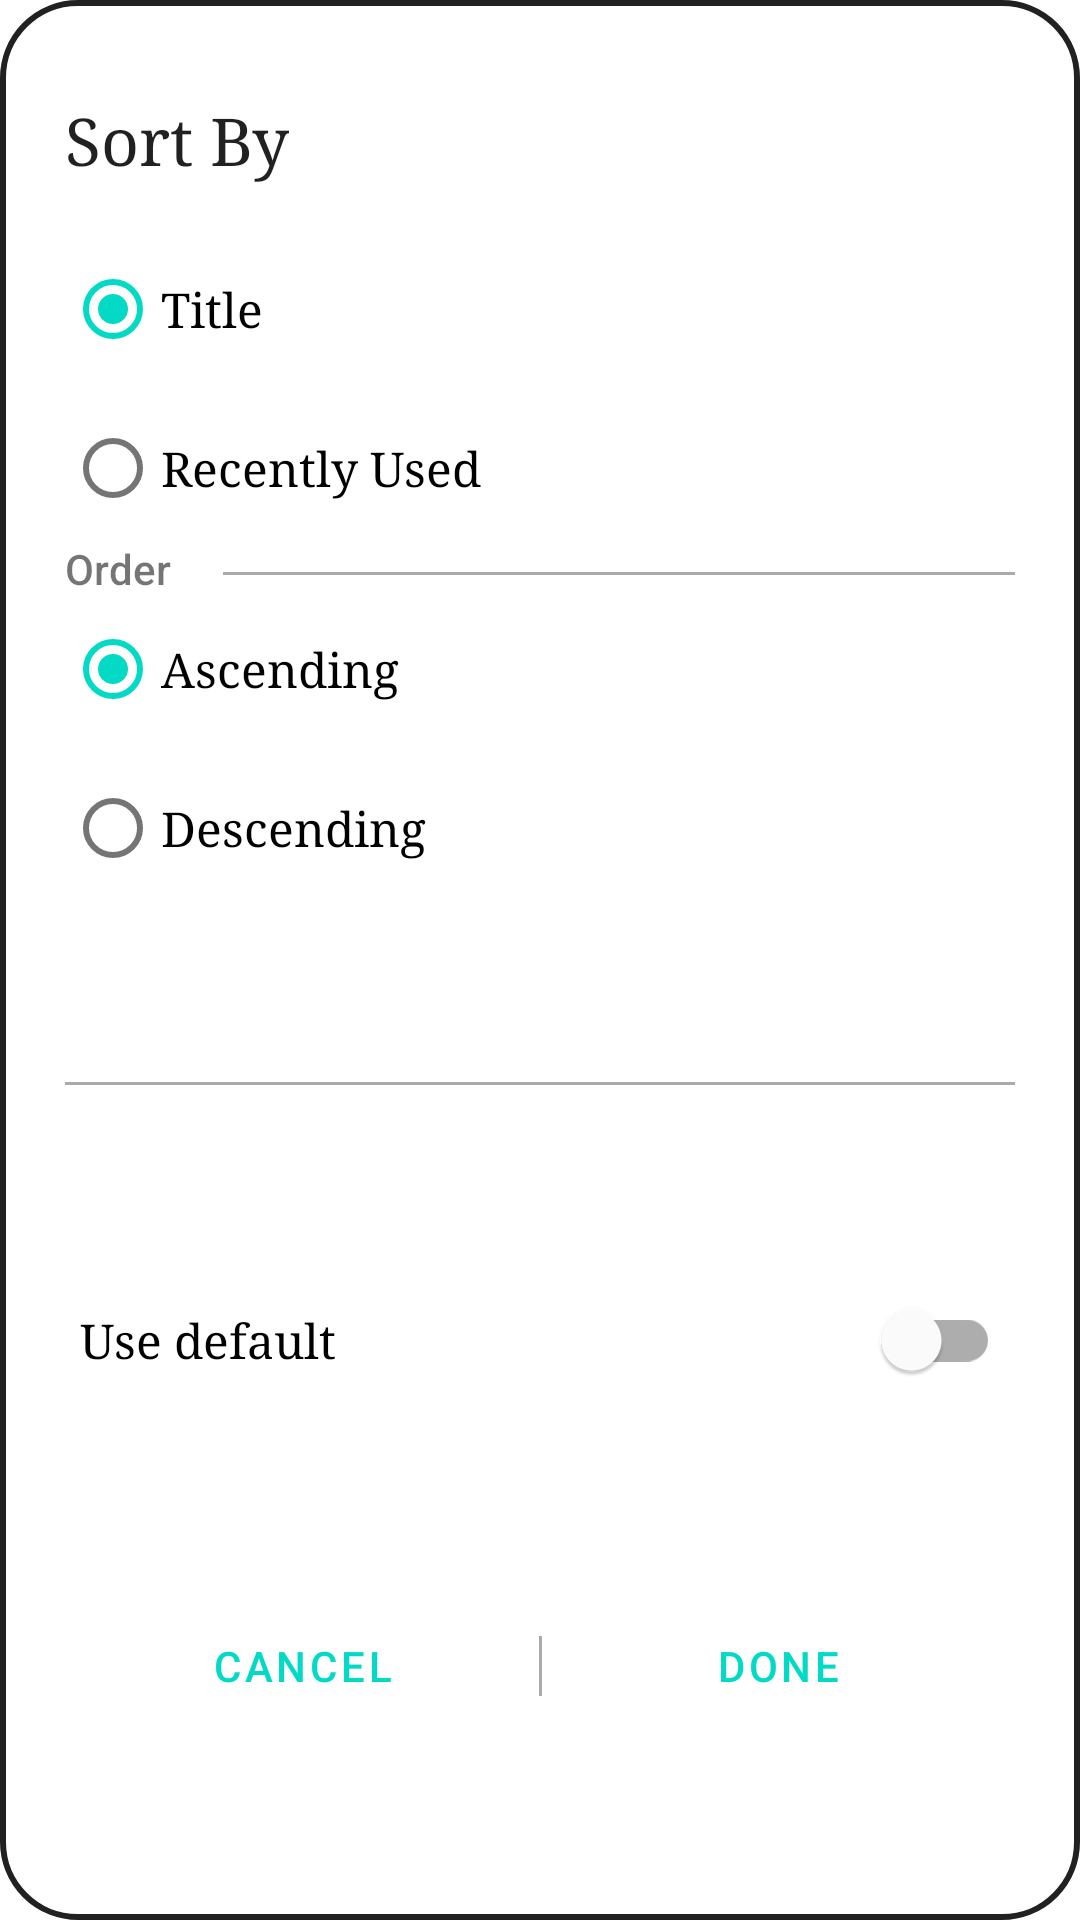

Here is an Android app screen rendered from its layout file. Give the layout XML and the strings, colors and styles it references.
<!-- AndroidManifest.xml: application theme AppTheme -->
<!-- res/layout/bottom_sheet.xml -->
<?xml version="1.0" encoding="utf-8"?>
<androidx.constraintlayout.widget.ConstraintLayout xmlns:android="http://schemas.android.com/apk/res/android"
    xmlns:app="http://schemas.android.com/apk/res-auto"
    android:layout_width="match_parent"
    android:layout_height="wrap_content"
    android:background="@drawable/all_round">

    <androidx.constraintlayout.widget.Guideline
        android:id="@+id/leftGuide"
        android:layout_width="0dp"
        android:layout_height="0dp"
        android:orientation="vertical"
        app:layout_constraintGuide_percent="0.06" />

    <androidx.constraintlayout.widget.Guideline
        android:id="@+id/topGuide"
        android:layout_width="0dp"
        android:layout_height="0dp"
        android:orientation="horizontal"
        app:layout_constraintGuide_percent="0.05" />

    <androidx.constraintlayout.widget.Guideline
        android:id="@+id/rightGuide"
        android:layout_width="0dp"
        android:layout_height="0dp"
        android:orientation="vertical"
        app:layout_constraintGuide_percent="0.94" />

    <com.google.android.material.textview.MaterialTextView
        android:id="@+id/sortText"
        android:layout_width="wrap_content"
        android:layout_height="wrap_content"
        android:fontFamily="serif"
        android:layout_marginBottom="3dp"
        android:text="@string/sort_by"
        android:textAppearance="@style/TextAppearance.AppCompat.Large"
        app:layout_constraintBottom_toTopOf="@id/firstGroup"
        app:layout_constraintStart_toStartOf="@id/leftGuide"
        app:layout_constraintTop_toTopOf="@id/topGuide" />

    <RadioGroup
        android:id="@+id/firstGroup"
        android:layout_width="0dp"
        android:layout_height="wrap_content"
        android:layout_marginTop="10dp"
        android:checkedButton="@id/titleButton"
        app:layout_constraintEnd_toStartOf="@+id/rightGuide"
        app:layout_constraintStart_toStartOf="@id/leftGuide"
        app:layout_constraintTop_toBottomOf="@id/sortText">

        <com.google.android.material.radiobutton.MaterialRadioButton
            android:id="@+id/titleButton"
            android:layout_width="match_parent"
            android:layout_height="wrap_content"
            android:layout_marginTop="8dp"
            android:fontFamily="serif"
            android:text="@string/title"
            android:textAppearance="@style/TextAppearance.AppCompat.Small"
            android:textSize="16sp" />

        <com.google.android.material.radiobutton.MaterialRadioButton
            android:id="@+id/recent"
            android:layout_width="match_parent"
            android:layout_height="wrap_content"
            android:layout_marginTop="5dp"
            android:fontFamily="serif"
            android:text="@string/recent"
            android:textAppearance="@style/TextAppearance.AppCompat.Small"
            android:textSize="16sp" />

    </RadioGroup>

    <com.google.android.material.textview.MaterialTextView
        android:id="@+id/order"
        android:layout_width="0dp"
        android:fontFamily="sans-serif-medium"
        android:layout_height="wrap_content"
        android:text="@string/order"
        android:textSize="14sp"
        app:layout_constraintBottom_toTopOf="@id/secondGroup"
        app:layout_constraintEnd_toStartOf="@id/viewDivider1"
        app:layout_constraintHorizontal_weight="0.2"
        app:layout_constraintStart_toStartOf="@id/leftGuide"
        app:layout_constraintTop_toBottomOf="@id/firstGroup" />

    <View
        android:id="@+id/viewDivider1"
        android:layout_width="0dp"
        android:layout_height="1dp"
        android:background="@android:color/darker_gray"
        app:layout_constraintBottom_toTopOf="@id/secondGroup"
        app:layout_constraintEnd_toEndOf="@id/rightGuide"
        app:layout_constraintHorizontal_weight="1"
        app:layout_constraintStart_toEndOf="@id/order"
        app:layout_constraintTop_toBottomOf="@id/firstGroup"
        app:layout_constraintVertical_bias="0.6" />

    <RadioGroup
        android:id="@+id/secondGroup"
        android:layout_width="0dp"
        android:layout_height="wrap_content"
        android:checkedButton="@id/ascending"
        app:layout_constraintEnd_toStartOf="@+id/rightGuide"
        app:layout_constraintStart_toStartOf="@id/leftGuide"
        app:layout_constraintTop_toBottomOf="@id/order">

        <com.google.android.material.radiobutton.MaterialRadioButton
            android:id="@+id/ascending"
            android:layout_width="match_parent"
            android:layout_height="wrap_content"
            android:fontFamily="serif"
            android:text="@string/ascending"
            android:textAppearance="@style/TextAppearance.AppCompat.Small"
            android:textSize="16sp" />

        <com.google.android.material.radiobutton.MaterialRadioButton
            android:id="@+id/descending"
            android:layout_width="match_parent"
            android:layout_height="wrap_content"
            android:layout_marginTop="5dp"
            android:fontFamily="serif"
            android:text="@string/descending"
            android:textAppearance="@style/TextAppearance.AppCompat.Small"
            android:textSize="16sp" />

    </RadioGroup>

    <com.google.android.material.switchmaterial.SwitchMaterial
        android:id="@+id/default_button"
        android:layout_width="0dp"
        android:layout_height="wrap_content"
        android:layout_marginTop="5dp"
        android:checked="false"
        android:fontFamily="serif"
        android:padding="5dp"
        android:text="@string/use_default"
        android:textAppearance="@style/TextAppearance.AppCompat.Small"
        android:textSize="16sp"
        app:layout_constraintBottom_toTopOf="@id/done"
        app:layout_constraintEnd_toEndOf="@id/rightGuide"
        app:layout_constraintHorizontal_bias="0.0"
        app:layout_constraintStart_toStartOf="@id/leftGuide"
        app:layout_constraintTop_toBottomOf="@id/viewDivider2" />

    <View
        android:id="@+id/viewDivider2"
        android:layout_width="0dp"
        android:layout_height="1dp"
        android:layout_marginTop="5dp"
        android:background="@android:color/darker_gray"
        app:layout_constraintBottom_toTopOf="@id/default_button"
        app:layout_constraintEnd_toEndOf="@id/rightGuide"
        app:layout_constraintStart_toEndOf="@id/leftGuide"
        app:layout_constraintTop_toBottomOf="@id/secondGroup" />

    <com.google.android.material.button.MaterialButton
        android:id="@+id/cancel_button"
        style="@style/Widget.MaterialComponents.Button.TextButton"
        android:layout_width="0dp"
        android:layout_height="wrap_content"
        android:layout_marginStart="23dp"
        android:layout_marginTop="5dp"
        android:layout_marginEnd="23dp"
        android:layout_marginBottom="5dp"
        android:text="@android:string/cancel"
        app:cornerRadius="25dp"
        app:layout_constraintBottom_toBottomOf="parent"
        app:layout_constraintEnd_toStartOf="@id/viewDivider3"
        app:layout_constraintHorizontal_weight="1"
        app:layout_constraintStart_toStartOf="@id/leftGuide"
        app:layout_constraintTop_toBottomOf="@id/default_button" />

    <View
        android:id="@+id/viewDivider3"
        android:layout_width="1dp"
        android:layout_height="20dp"
        android:background="@android:color/darker_gray"
        app:layout_constraintBottom_toBottomOf="parent"
        app:layout_constraintEnd_toStartOf="@id/cancel_button"
        app:layout_constraintStart_toEndOf="@id/done"
        app:layout_constraintTop_toBottomOf="@+id/default_button" />

    <com.google.android.material.button.MaterialButton
        android:id="@+id/done"
        style="@style/Widget.MaterialComponents.Button.TextButton"
        android:layout_width="0dp"
        android:layout_height="wrap_content"
        android:layout_marginStart="23dp"
        android:layout_marginTop="5dp"
        android:layout_marginEnd="23dp"
        android:layout_marginBottom="5dp"
        android:text="@string/done"
        app:cornerRadius="25dp"
        app:layout_constraintBottom_toBottomOf="parent"
        app:layout_constraintEnd_toEndOf="@id/rightGuide"
        app:layout_constraintHorizontal_weight="1"
        app:layout_constraintStart_toEndOf="@id/viewDivider3"
        app:layout_constraintTop_toBottomOf="@id/default_button" />
</androidx.constraintlayout.widget.ConstraintLayout>
<!-- resources referenced by this layout -->
<resources>
  <!-- drawable all_round (drawable) -->
  <?xml version="1.0" encoding="utf-8"?>
  <shape xmlns:android="http://schemas.android.com/apk/res/android"
      android:shape="rectangle">
      <corners android:radius="25dp" />
      <solid android:color="@color/adaptive_white_black" />
      <stroke
          android:width="2dp"
          android:color="?android:attr/textColorPrimary" />
  </shape>
  <string name="ascending">Ascending</string>
  <string name="descending">Descending</string>
  <string name="done">Done</string>
  <string name="order">Order</string>
  <string name="recent">Recently Used</string>
  <string name="sort_by">Sort By</string>
  <string name="title">Title</string>
  <string name="use_default">Use default</string>
  <style name="AppTheme" parent="Theme.MaterialComponents.DayNight.NoActionBar">
          
          <item name="colorPrimary">@color/colorPrimary</item>
          <item name="colorPrimaryDark">@color/colorPrimaryDark</item>
          <item name="android:actionButtonStyle">@style/actionButton</item>
          <item name="android:statusBarColor">@color/front_page</item>
          <item name="android:windowBackground">@color/adaptive_white_black</item>
      </style>
  <color name="adaptive_white_black">#ffffff</color>
  <color name="colorPrimary">#03dac6</color>
  <color name="colorPrimaryDark">#FFFFFF</color>
  <style name="actionButton" parent="Widget.AppCompat.ActionButton">
          <item name="android:minWidth">0dp</item>
          <item name="android:paddingStart">6dp</item>
          <item name="android:paddingEnd">6dp</item>
      </style>
  <color name="front_page">#4DD0E1</color>
</resources>
